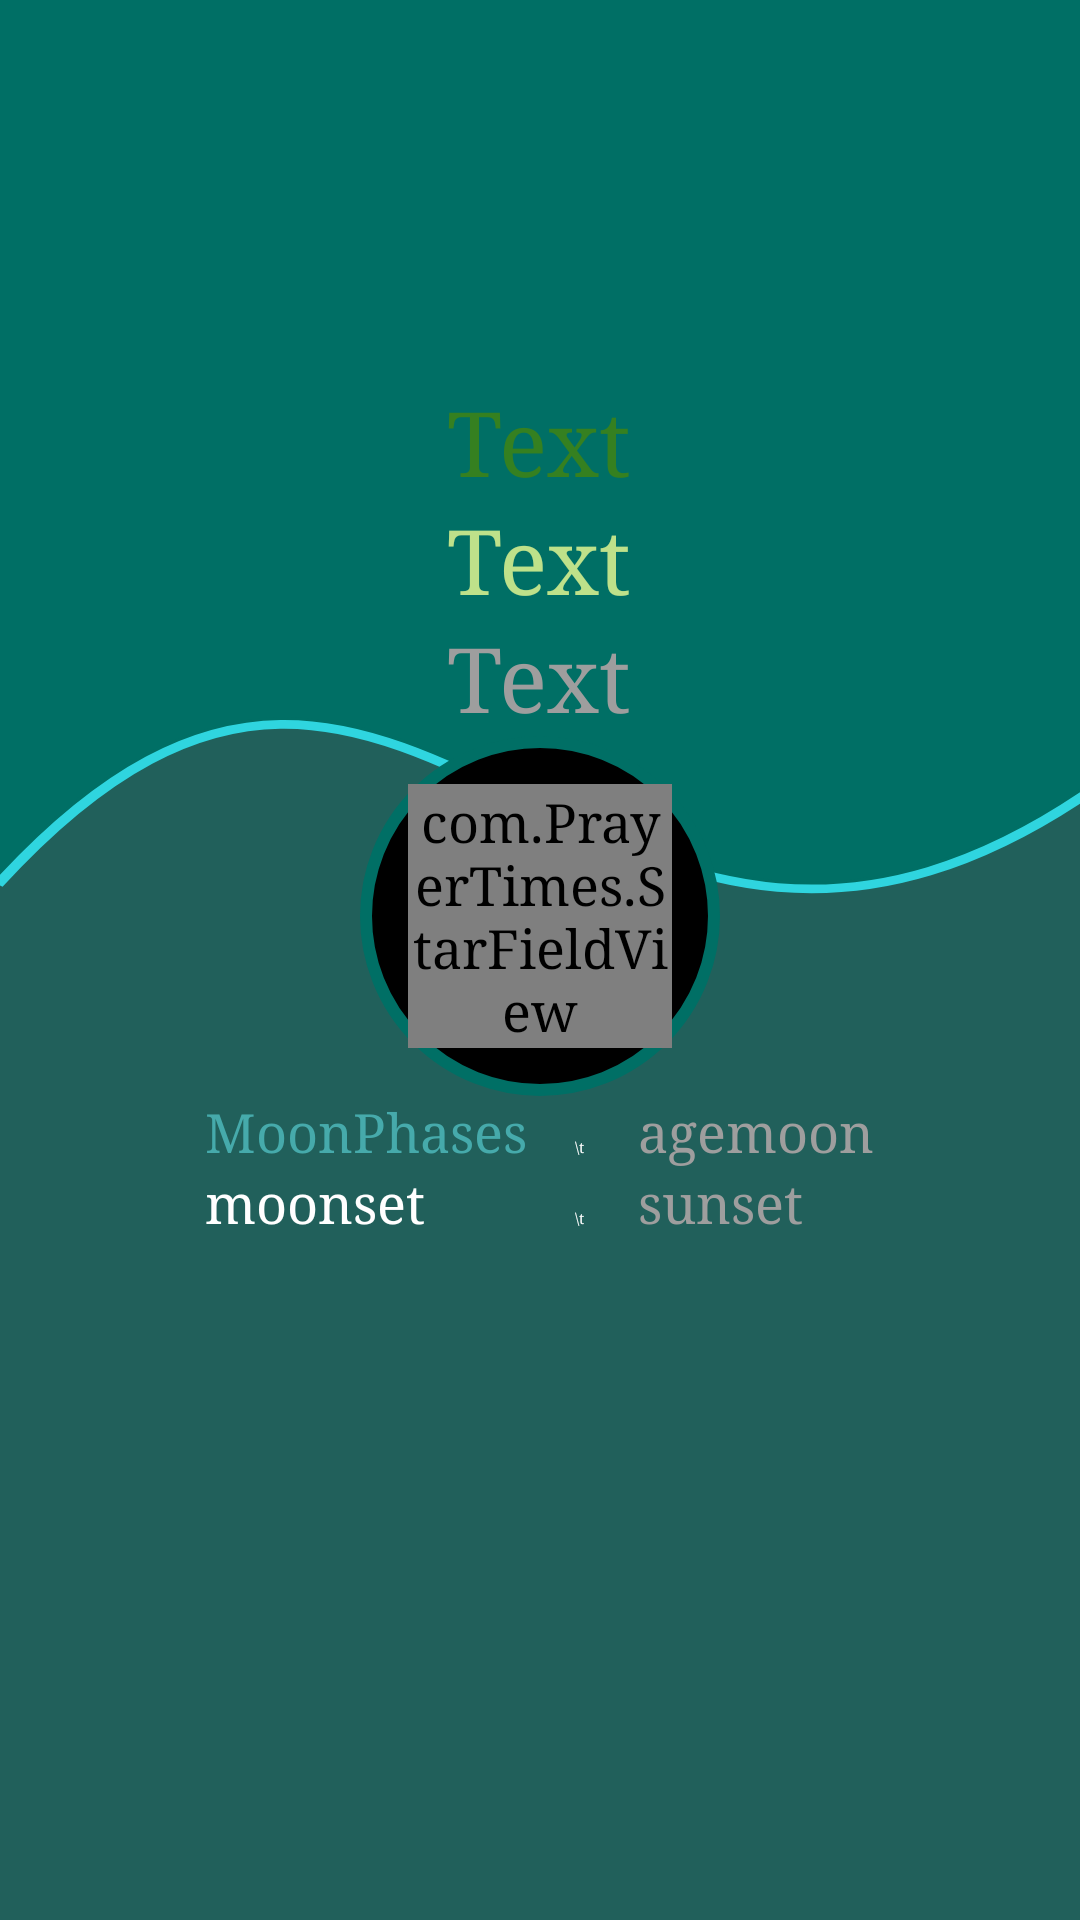

Reconstruct the res/layout file that produces this screen, plus the resources it refers to.
<!-- AndroidManifest.xml: application theme AppTheme -->
<!-- res/layout/moon.xml -->
<?xml version="1.0" encoding="utf-8"?>
<LinearLayout
	xmlns:android="http://schemas.android.com/apk/res/android"
	xmlns:app="http://schemas.android.com/apk/res-auto"
	xmlns:tools="http://schemas.android.com/tools"
	android:layout_height="match_parent"
	android:layout_width="match_parent"
	android:orientation="vertical"
	android:background="#21605B">

	<LinearLayout
		android:layout_height="match_parent"
		android:layout_width="match_parent"
		android:orientation="vertical"
		android:gravity="center"
		android:background="@drawable/bglinmoon">

		<LinearLayout
			android:gravity="center"
			android:layout_height="wrap_content"
			android:layout_width="wrap_content"
			android:orientation="horizontal"
			android:weightSum="3"
			android:layout_gravity="center">

			<TextView
				android:textSize="30sp"
				android:textColor="#358020"
				android:id="@+id/dhj"
				android:layout_height="wrap_content"
				android:layout_width="wrap_content"
				android:text="Text"
				android:layout_weight="1.0"/>

			 
		</LinearLayout>

		<LinearLayout
			android:gravity="center"
			android:layout_height="wrap_content"
			android:layout_width="wrap_content"
			android:orientation="horizontal"
			android:weightSum="2"
			android:layout_gravity="center">

			<TextView
				android:textSize="30sp"
				android:textColor="#BEE18A"
				android:id="@+id/datem"
				android:layout_height="wrap_content"
				android:layout_width="wrap_content"
				android:text="Text"/>

			 

		</LinearLayout>

		<LinearLayout
			android:gravity="center"
			android:layout_height="wrap_content"
			android:layout_width="wrap_content"
			android:orientation="horizontal"
			android:weightSum="2"
			android:layout_gravity="center">

			<TextView
				android:textSize="30sp"
				android:textColor="#9E9E9E"
				android:id="@+id/datek"
				android:layout_height="wrap_content"
				android:layout_width="wrap_content"
				android:text="Text"/>

			 

		</LinearLayout>

		 
		<LinearLayout
			android:id="@+id/lin"
			android:layout_height="wrap_content"
			android:layout_width="wrap_content"
			android:orientation="vertical">

			<RelativeLayout
				android:padding="16dp"
				android:id="@+id/lin"
				android:layout_width="120dp"
				android:layout_height="120dp"
				android:background="@drawable/bglin1">

				<com.PrayerTimes.StarFieldView
					android:layout_height="300dp"
					android:layout_width="match_parent"
					android:orientation="vertical"/>

				<ImageView
					
					android:id="@+id/imageview1"
					android:layout_height="100dp"
					android:layout_width="100dp"
					android:scaleType="center"
					android:layout_centerInParent="true"
					/>

			</RelativeLayout>

		</LinearLayout>

		<TableLayout
			
			android:layout_height="wrap_content"
			android:layout_width="wrap_content">

			<TableRow
				
				android:layout_height="wrap_content"
				android:layout_width="wrap_content">

				<TextView
					android:paddingLeft="16dp"
					android:paddingRight="16dp"
					android:layout_weight="1.0"
					android:id="@+id/textview2"
					android:textColor="#46AAAB"
					android:layout_height="wrap_content"
					android:layout_width="wrap_content"
					android:text="MoonPhases"
					android:layout_below="@id/lin"/>
				<TextView
					android:textSize="5sp"
					android:layout_height="wrap_content"
					android:layout_width="5dp"
					android:text="\t"/>
				<TextView
					android:paddingLeft="16dp"
					android:paddingRight="16dp"
					android:layout_weight="1.0"
					android:id="@+id/textview3"
					android:textColor="#9E9E9E"
					android:layout_height="wrap_content"
					android:layout_width="wrap_content"
					android:text="agemoon"/>

			</TableRow>
			<TableRow
				 
				android:layout_height="wrap_content"
				android:layout_width="wrap_content">

				 

				<TextView
					android:paddingLeft="16dp"
					android:paddingRight="16dp"
					android:layout_weight="1.0"
					android:id="@+id/textview4"
					android:textColor="#FFFFFF"
					android:layout_height="wrap_content"
					android:layout_width="wrap_content"
					android:text="moonset"
					android:layout_below="@id/lin"
					android:layout_marginBottom="100dp"/>
				<TextView
					android:textSize="5sp"
					android:layout_height="wrap_content"
					android:layout_width="5dp"
					android:text="\t"/>
				<TextView
					android:paddingLeft="16dp"
					android:paddingRight="16dp"
					android:layout_weight="1.0"
					android:id="@+id/textview5"
					android:textColor="#9E9E9E"
					android:layout_height="wrap_content"
					android:layout_width="wrap_content"
					android:text="sunset"
					android:layout_below="@id/lin"
					android:layout_marginBottom="100dp"/>
			</TableRow>
		</TableLayout>

	</LinearLayout>

</LinearLayout>
<!-- resources referenced by this layout -->
<resources>
  <!-- drawable bglin1 (drawable) -->
  <?xml version="1.0" encoding="utf-8"?>
  <shape
  	xmlns:android="http://schemas.android.com/apk/res/android"
  	android:shape="rectangle">
  
  	<gradient
  		android:startColor="#000000"
  		android:endColor="#000000"
  		android:angle="315"/>
  
  	<corners
  		android:topLeftRadius="360dp"
  		android:topRightRadius="360dp"
  		android:bottomLeftRadius="360dp"
  		android:bottomRightRadius="360dp"/>
  
  	<stroke
  		android:color="#006F65"
  		android:width="4dp"/>
  
  	<size
  		android:width="120dp"
  		android:height="120dp" />
  
  </shape>
  <!-- drawable bglinmoon (drawable) -->
  <?xml version="1.0" encoding="utf-8"?>
  <vector
  	xmlns:android="http://schemas.android.com/apk/res/android"
  	android:height="1280.0dip"
  	android:width="567.0dip"
  	android:viewportWidth="567.0"
  	android:viewportHeight="1280.0">
  	<path
  		android:fillColor="#000000"
  		android:pathData="M417.33,1045.23L417.33,1045.23zM-2.10,-6.39L571.06,-4.03L576.54,518.49C309.94,759.94,220.14,275.83,-4.20,587.23"
  		android:strokeColor="#2FD5DF"
  		android:strokeWidth="13.67">
  	</path>
  
  
  	<path
  		android:fillColor="#006F65"
  		android:pathData="M417.33,1045.23L417.33,1045.23zM-2.10,-6.39L571.06,-4.03L576.54,518.49C309.94,759.94,220.14,275.83,-4.20,587.23"
  		android:strokeColor="#006F65"
  		android:strokeWidth="2">
  	</path>
  </vector>
  <style name="AppTheme" parent="@android:style/Theme.Holo.Light">
  		<item name="android:windowActionBar">true</item>
  		<item name="android:windowNoTitle">true</item>
  		<item name="android:windowFullscreen">true</item>
  		</style>
</resources>
